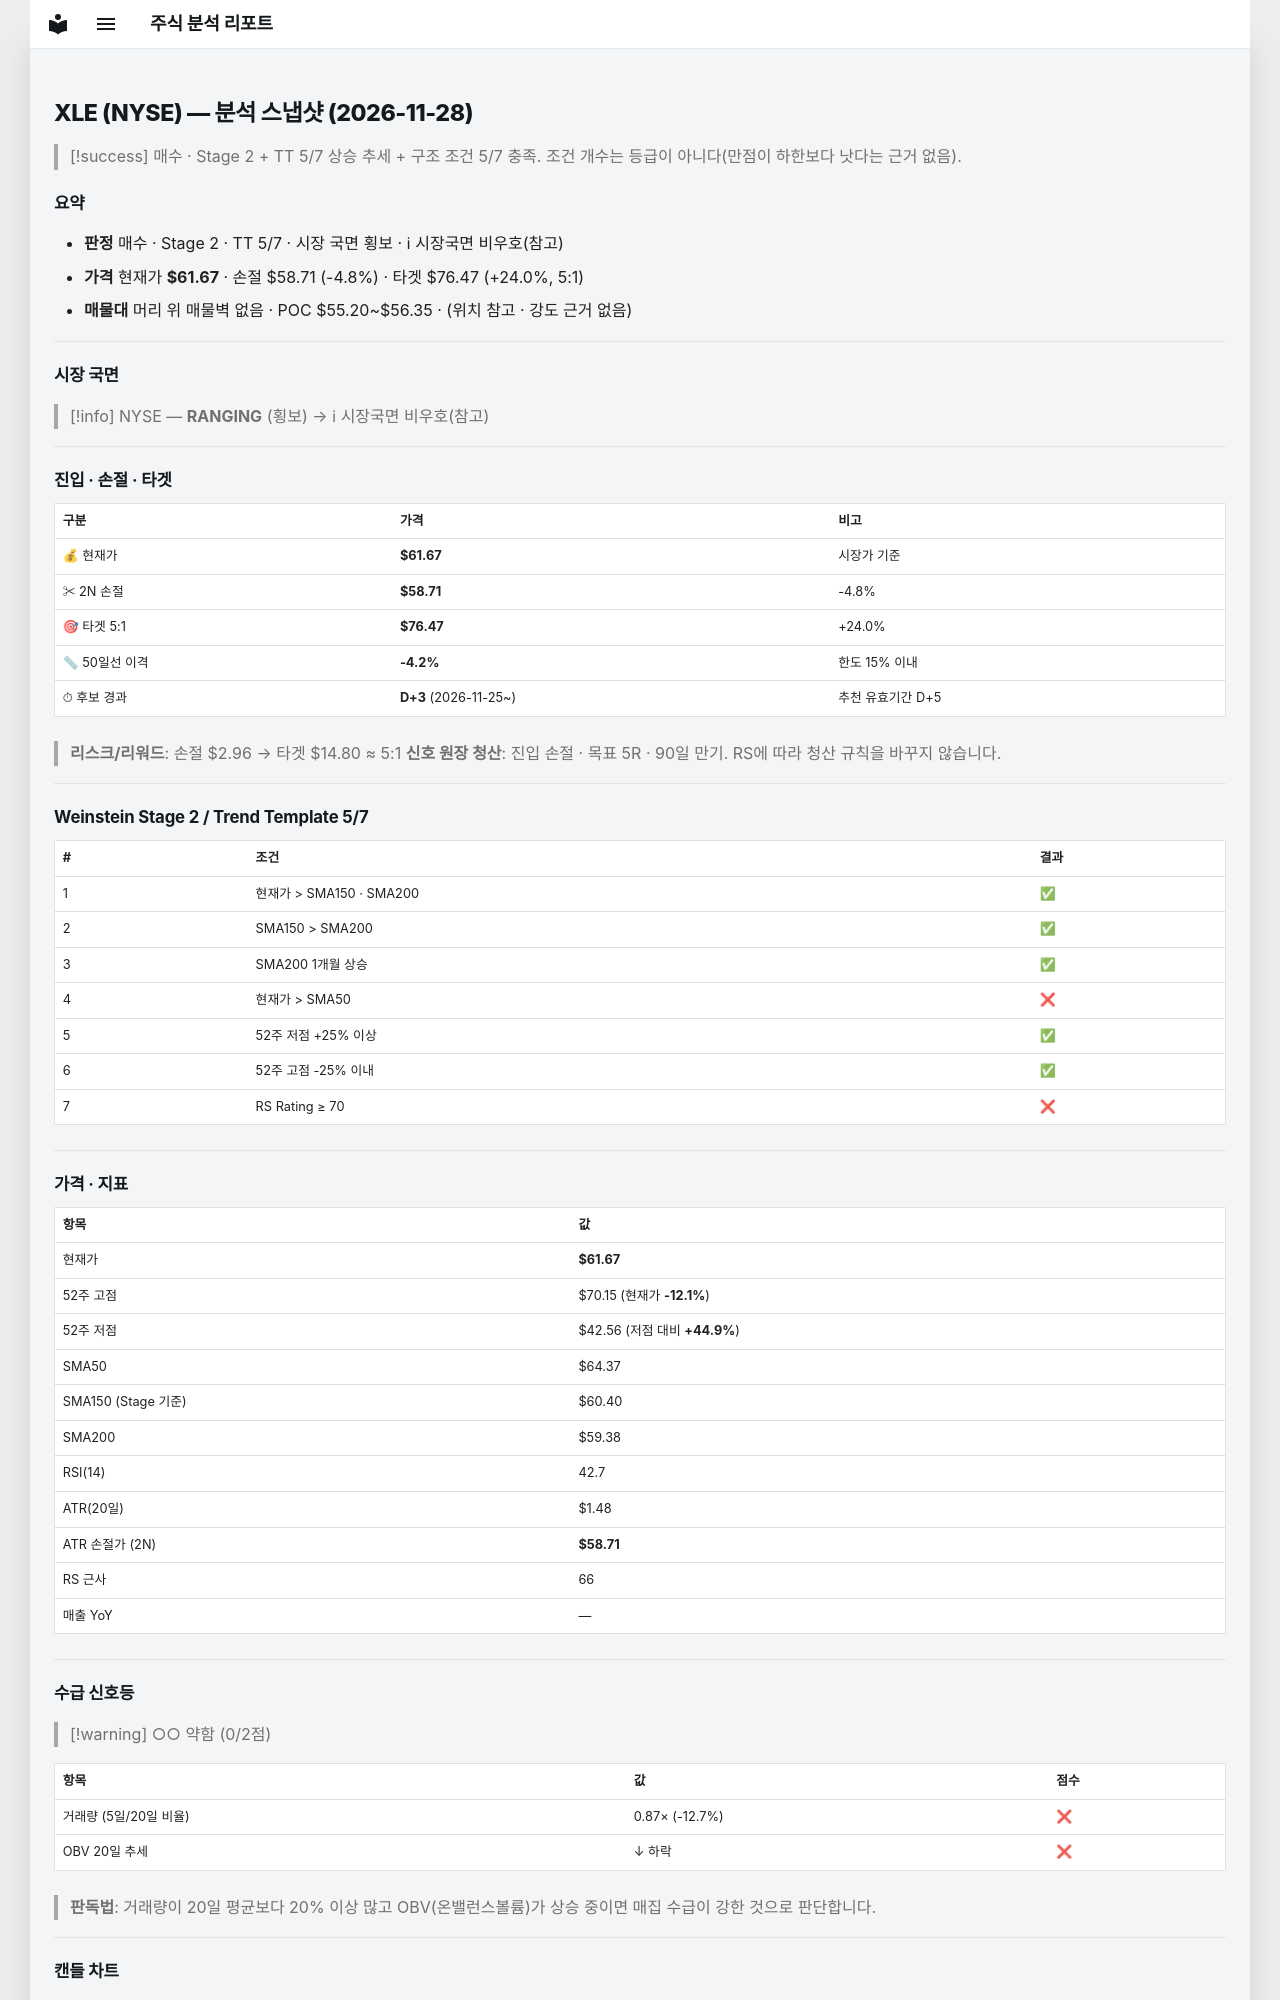

repository: soloandco/stock-reports · page: snapshots/XLE-2026-11-28/index.html · generator: mkdocs

---
type: analysis-snapshot
title: XLE 분석 스냅샷
ticker: XLE
market: NYSE
created: 2026-11-28
updated: 2026-11-28
bar-date: 2026-11-27
verdict: 매수관찰
real-rr: 1.39
sma50-gap-pct: -4.2
candidate-days: 3
candidate-since: 2026-11-25
weekly-position: 저항대재진입
weekly-overhead-price: 65.78
weekly-overhead-pct: 6.7
stage: 2
trend-template-score: 5
tt-max: 7
ma-set: sma-50-150-200
price: 61.66999816894531
stop-price: 58.70948008847648
market-regime: RANGING
supply-demand-score: 0/2
supply-demand-label: 약함
status: tracking
tags:
  - stock-agent
  - watchlist
  - XLE
  - analysis
related:
  - "[[analysis-template]]"
---

# XLE (NYSE) — 분석 스냅샷 (2026-11-28)

> [!success] 매수 · Stage 2 + TT 5/7
> 상승 추세 + 구조 조건 5/7 충족. 조건 개수는 등급이 아니다(만점이 하한보다 낫다는 근거 없음).

## 요약

- **판정** 매수 · Stage 2 · TT 5/7 · 시장 국면 횡보 · ℹ 시장국면 비우호(참고)
- **가격** 현재가 **$61.67** · 손절 $58.71 (-4.8%) · 타겟 $76.47 (+24.0%, 5:1)
- **매물대** 머리 위 매물벽 없음 · POC $55.20~$56.35 · (위치 참고 · 강도 근거 없음)

---

## 시장 국면

> [!info] NYSE — **RANGING** (횡보) → ℹ 시장국면 비우호(참고)

---

## 진입 · 손절 · 타겟

| 구분 | 가격 | 비고 |
|------|------|------|
| 💰 현재가 | **$61.67** | 시장가 기준 |
| ✂ 2N 손절 | **$58.71** | -4.8% |
| 🎯 타겟 5:1 | **$76.47** | +24.0% |
| 📏 50일선 이격 | **-4.2%** | 한도 15% 이내 |
| ⏱ 후보 경과 | **D+3** (2026-11-25~) | 추천 유효기간 D+5 |

> **리스크/리워드**: 손절 $2.96 → 타겟 $14.80 ≈ 5:1
> **신호 원장 청산**: 진입 손절 · 목표 5R · 90일 만기. RS에 따라 청산 규칙을 바꾸지 않습니다.

---

## Weinstein Stage 2 / Trend Template 5/7

| # | 조건 | 결과 |
|---|------|------|
| 1 | 현재가 > SMA150 · SMA200 | ✅ |
| 2 | SMA150 > SMA200 | ✅ |
| 3 | SMA200 1개월 상승 | ✅ |
| 4 | 현재가 > SMA50 | ❌ |
| 5 | 52주 저점 +25% 이상 | ✅ |
| 6 | 52주 고점 -25% 이내 | ✅ |
| 7 | RS Rating ≥ 70 | ❌ |

---

## 가격 · 지표

| 항목 | 값 |
|------|---|
| 현재가 | **$61.67** |
| 52주 고점 | $70.15 (현재가 **-12.1%**) |
| 52주 저점 | $42.56 (저점 대비 **+44.9%**) |
| SMA50 | $64.37 |
| SMA150 (Stage 기준) | $60.40 |
| SMA200 | $59.38 |
| RSI(14) | 42.7 |
| ATR(20일) | $1.48 |
| ATR 손절가 (2N) | **$58.71** |
| RS 근사 | 66 |
| 매출 YoY | — |

---
## 수급 신호등

> [!warning] ○○ 약함 (0/2점)

| 항목 | 값 | 점수 |
|------|------|------|
| 거래량 (5일/20일 비율) | 0.87× (-12.7%) | ❌ |
| OBV 20일 추세 | ↓ 하락 | ❌ |

> **판독법**: 거래량이 20일 평균보다 20% 이상 많고 OBV(온밸런스볼륨)가 상승 중이면 매집 수급이 강한 것으로 판단합니다.

---
